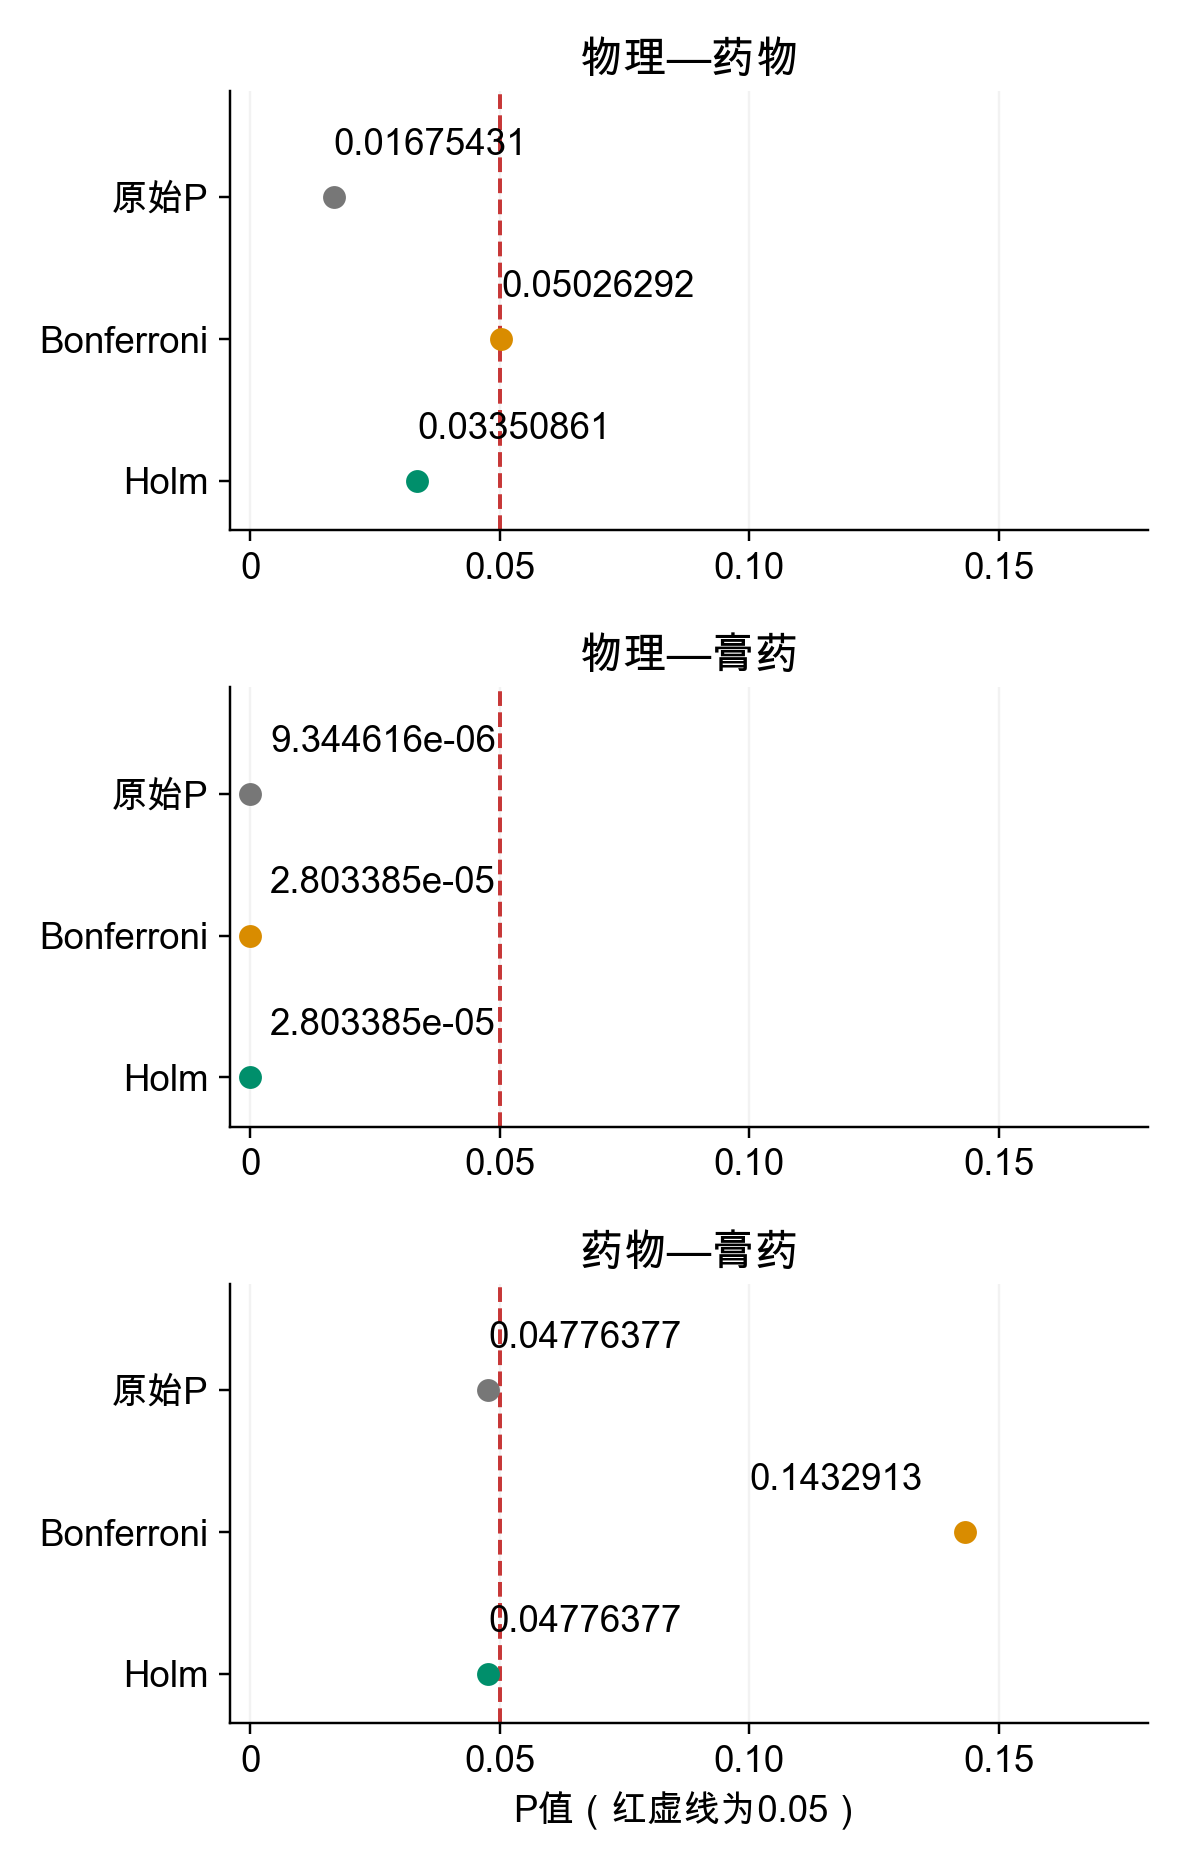

Values plotted in this chart, from the file beside it:
pair, method, p
physical-drug, 原始P, 0.01675
physical-drug, Bonferroni, 0.05026
physical-drug, Holm, 0.03351
physical-topical, 原始P, 9.34461551598506e-06
physical-topical, Bonferroni, 2.8033846547955183e-05
physical-topical, Holm, 2.8033846547955183e-05
drug-topical, 原始P, 0.04776
drug-topical, Bonferroni, 0.1433
drug-topical, Holm, 0.04776
